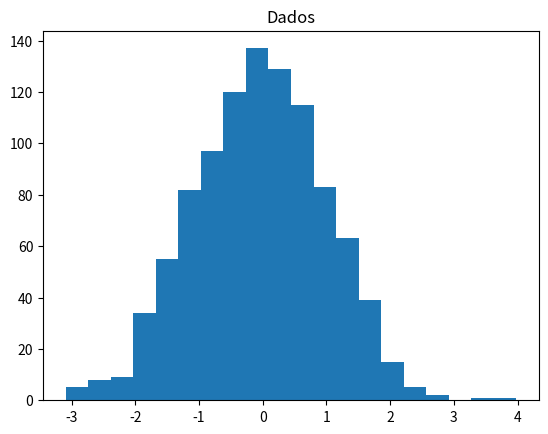
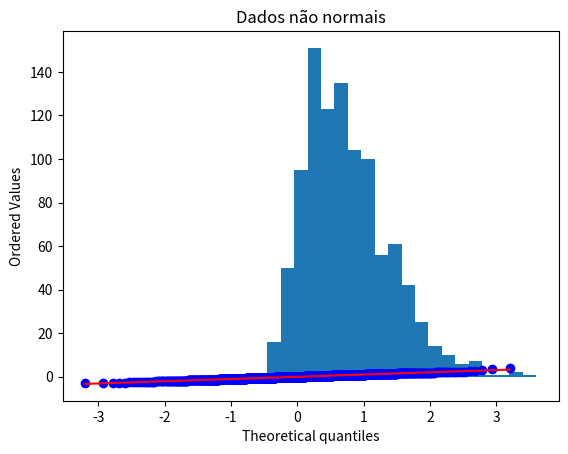
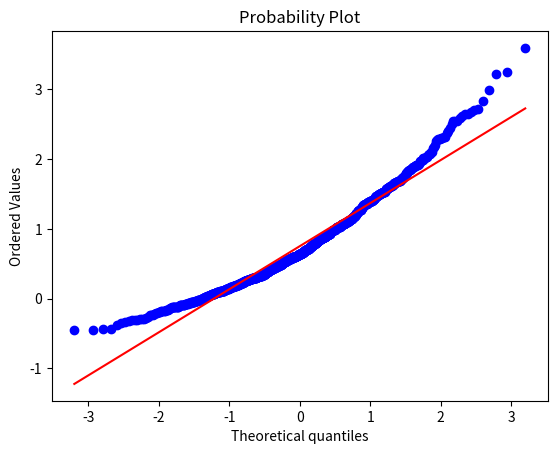

Reproduce these figures in Python, in order.
from scipy import stats
from scipy.stats import norm, skewnorm
import matplotlib.pyplot as plt
#Criação de uma variavel com dados, em uma distribuição normal  com a função rvs(1000 elementos)
dados = norm.rvs(size=1000)
print(dados)
# Tamanho dos dados
tamanho = len(dados)
print(tamanho)
#histograma
plt.hist(dados, bins = 20)
plt.title('Dados')
plt.show()

#Geração de grafico para verificar se a distribuição é normal
fig, ax = plt.subplots()
stats.probplot(dados, fit=True, plot=ax)
plt.show()

#teste de shapiro(teste de hipotese)
#segundo o argumento é o valor de p, não há como rejeitar a hipotese nula.
#Interpretação do valor-p (p-value):
# p > 0,05 → Aceita a hipótese nula (Os dados são normalmente distribuídos).
# p ≤ 0,05 → Rejeita a hipótese nula (Os dados não são normalmente distribuídos).
shapiro1 = stats.shapiro(dados)
print(shapiro1)


#Dados não Normais

dados2 = skewnorm.rvs(4, size=1000)
print(dados)
#histograma
plt.hist(dados2, bins=20)
plt.title('Dados não normais')
plt.show()
#Geração de grafico para verificar se a distribuição é normal
fig, ax = plt.subplots()
stats.probplot(dados2, fit=True, plot=ax)
plt.show()
#teste de shapiro(teste de hipotese)
#segundo o argumento é o valor de p, não há como rejeitar a hipotese nula.
#Interpretação do valor-p (p-value):
# p > 0,05 → Aceita a hipótese nula (Os dados são normalmente distribuídos).
# p ≤ 0,05 → Rejeita a hipótese nula (Os dados não são normalmente distribuídos).
shapiro1 = stats.shapiro(dados2)
print(shapiro1)